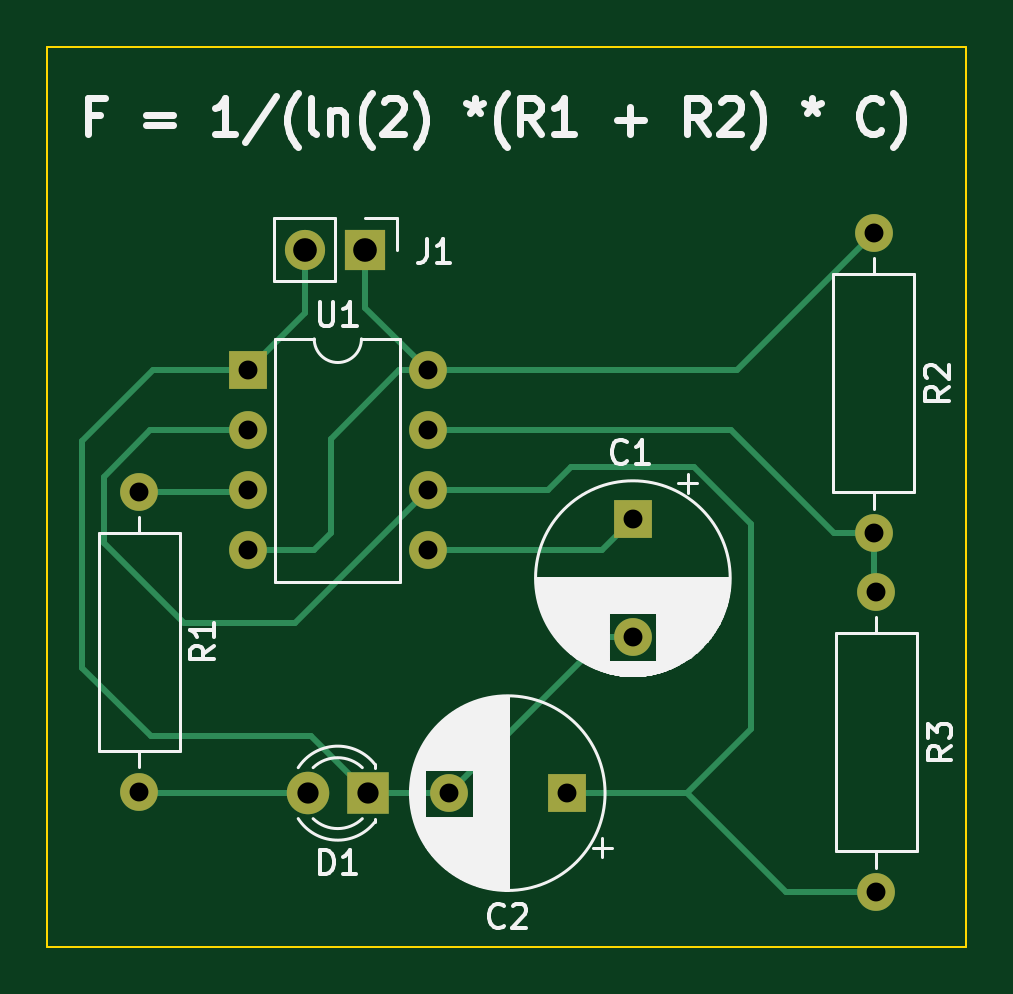
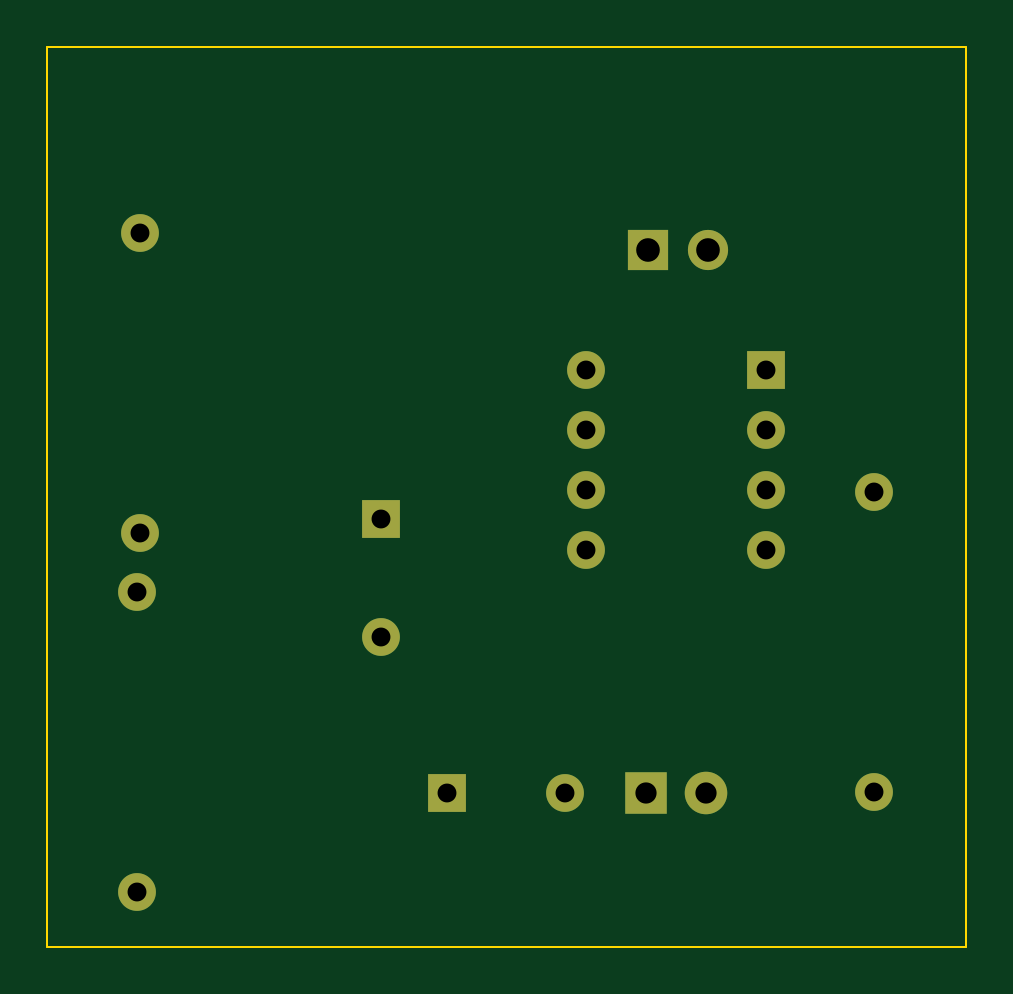
Circuit board: 11 layer files. Board 38.9 x 38.1 mm.
- bottom_copper: Milling test pcb-B_Cu.gbr (2230 bytes)
- bottom_mask: Milling test pcb-B_Mask.gbr (1412 bytes)
- paste: Milling test pcb-B_Paste.gbr (463 bytes)
- bottom_silk: Milling test pcb-B_Silkscreen.gbr (464 bytes)
- outline: Milling test pcb-Edge_Cuts.gbr (693 bytes)
- top_copper: Milling test pcb-F_Cu.gbr (4751 bytes)
- top_mask: Milling test pcb-F_Mask.gbr (1412 bytes)
- paste: Milling test pcb-F_Paste.gbr (463 bytes)
- top_silk: Milling test pcb-F_Silkscreen.gbr (27648 bytes)
- drill: Milling test pcb-NPTH.drl (272 bytes)
- drill: Milling test pcb-PTH.drl (801 bytes)

=== bottom_copper: Milling test pcb-B_Cu.gbr ===
%TF.GenerationSoftware,KiCad,Pcbnew,(6.0.7)*%
%TF.CreationDate,2023-09-09T12:04:14+08:00*%
%TF.ProjectId,Milling test pcb,4d696c6c-696e-4672-9074-657374207063,rev?*%
%TF.SameCoordinates,Original*%
%TF.FileFunction,Copper,L2,Bot*%
%TF.FilePolarity,Positive*%
%FSLAX46Y46*%
G04 Gerber Fmt 4.6, Leading zero omitted, Abs format (unit mm)*
G04 Created by KiCad (PCBNEW (6.0.7)) date 2023-09-09 12:04:14*
%MOMM*%
%LPD*%
G01*
G04 APERTURE LIST*
%TA.AperFunction,ComponentPad*%
%ADD10R,1.600000X1.600000*%
%TD*%
%TA.AperFunction,ComponentPad*%
%ADD11O,1.600000X1.600000*%
%TD*%
%TA.AperFunction,ComponentPad*%
%ADD12C,1.600000*%
%TD*%
%TA.AperFunction,ComponentPad*%
%ADD13R,1.700000X1.700000*%
%TD*%
%TA.AperFunction,ComponentPad*%
%ADD14O,1.700000X1.700000*%
%TD*%
%TA.AperFunction,ComponentPad*%
%ADD15R,1.800000X1.800000*%
%TD*%
%TA.AperFunction,ComponentPad*%
%ADD16C,1.800000*%
%TD*%
G04 APERTURE END LIST*
D10*
%TO.P,U1,1,GND*%
%TO.N,GND*%
X112600000Y-70600000D03*
D11*
%TO.P,U1,2,TR*%
%TO.N,/THR*%
X112600000Y-73140000D03*
%TO.P,U1,3,Q*%
%TO.N,/out*%
X112600000Y-75680000D03*
%TO.P,U1,4,R*%
%TO.N,+5V*%
X112600000Y-78220000D03*
%TO.P,U1,5,CV*%
%TO.N,Net-(C1-Pad1)*%
X120220000Y-78220000D03*
%TO.P,U1,6,THR*%
%TO.N,/THR*%
X120220000Y-75680000D03*
%TO.P,U1,7,DIS*%
%TO.N,/dis*%
X120220000Y-73140000D03*
%TO.P,U1,8,VCC*%
%TO.N,+5V*%
X120220000Y-70600000D03*
%TD*%
D12*
%TO.P,R3,1*%
%TO.N,/dis*%
X139200000Y-80000000D03*
D11*
%TO.P,R3,2*%
%TO.N,/THR*%
X139200000Y-92700000D03*
%TD*%
D12*
%TO.P,R2,1*%
%TO.N,+5V*%
X139100000Y-64800000D03*
D11*
%TO.P,R2,2*%
%TO.N,/dis*%
X139100000Y-77500000D03*
%TD*%
D12*
%TO.P,R1,1*%
%TO.N,/out*%
X108000000Y-75750000D03*
D11*
%TO.P,R1,2*%
%TO.N,Net-(D1-Pad2)*%
X108000000Y-88450000D03*
%TD*%
D13*
%TO.P,J1,1,Pin_1*%
%TO.N,+5V*%
X117575000Y-65500000D03*
D14*
%TO.P,J1,2,Pin_2*%
%TO.N,GND*%
X115035000Y-65500000D03*
%TD*%
D15*
%TO.P,D1,1,K*%
%TO.N,GND*%
X117675000Y-88500000D03*
D16*
%TO.P,D1,2,A*%
%TO.N,Net-(D1-Pad2)*%
X115135000Y-88500000D03*
%TD*%
D10*
%TO.P,C2,1*%
%TO.N,/THR*%
X126102651Y-88500000D03*
D12*
%TO.P,C2,2*%
%TO.N,GND*%
X121102651Y-88500000D03*
%TD*%
D10*
%TO.P,C1,1*%
%TO.N,Net-(C1-Pad1)*%
X128900000Y-76897349D03*
D12*
%TO.P,C1,2*%
%TO.N,GND*%
X128900000Y-81897349D03*
%TD*%
M02*

=== bottom_mask: Milling test pcb-B_Mask.gbr ===
%TF.GenerationSoftware,KiCad,Pcbnew,(6.0.7)*%
%TF.CreationDate,2023-09-09T12:04:14+08:00*%
%TF.ProjectId,Milling test pcb,4d696c6c-696e-4672-9074-657374207063,rev?*%
%TF.SameCoordinates,Original*%
%TF.FileFunction,Soldermask,Bot*%
%TF.FilePolarity,Negative*%
%FSLAX46Y46*%
G04 Gerber Fmt 4.6, Leading zero omitted, Abs format (unit mm)*
G04 Created by KiCad (PCBNEW (6.0.7)) date 2023-09-09 12:04:14*
%MOMM*%
%LPD*%
G01*
G04 APERTURE LIST*
%ADD10R,1.600000X1.600000*%
%ADD11O,1.600000X1.600000*%
%ADD12C,1.600000*%
%ADD13R,1.700000X1.700000*%
%ADD14O,1.700000X1.700000*%
%ADD15R,1.800000X1.800000*%
%ADD16C,1.800000*%
G04 APERTURE END LIST*
D10*
%TO.C,U1*%
X112600000Y-70600000D03*
D11*
X112600000Y-73140000D03*
X112600000Y-75680000D03*
X112600000Y-78220000D03*
X120220000Y-78220000D03*
X120220000Y-75680000D03*
X120220000Y-73140000D03*
X120220000Y-70600000D03*
%TD*%
D12*
%TO.C,R3*%
X139200000Y-80000000D03*
D11*
X139200000Y-92700000D03*
%TD*%
D12*
%TO.C,R2*%
X139100000Y-64800000D03*
D11*
X139100000Y-77500000D03*
%TD*%
D12*
%TO.C,R1*%
X108000000Y-75750000D03*
D11*
X108000000Y-88450000D03*
%TD*%
D13*
%TO.C,J1*%
X117575000Y-65500000D03*
D14*
X115035000Y-65500000D03*
%TD*%
D15*
%TO.C,D1*%
X117675000Y-88500000D03*
D16*
X115135000Y-88500000D03*
%TD*%
D10*
%TO.C,C2*%
X126102651Y-88500000D03*
D12*
X121102651Y-88500000D03*
%TD*%
D10*
%TO.C,C1*%
X128900000Y-76897349D03*
D12*
X128900000Y-81897349D03*
%TD*%
M02*

=== paste: Milling test pcb-B_Paste.gbr ===
%TF.GenerationSoftware,KiCad,Pcbnew,(6.0.7)*%
%TF.CreationDate,2023-09-09T12:04:14+08:00*%
%TF.ProjectId,Milling test pcb,4d696c6c-696e-4672-9074-657374207063,rev?*%
%TF.SameCoordinates,Original*%
%TF.FileFunction,Paste,Bot*%
%TF.FilePolarity,Positive*%
%FSLAX46Y46*%
G04 Gerber Fmt 4.6, Leading zero omitted, Abs format (unit mm)*
G04 Created by KiCad (PCBNEW (6.0.7)) date 2023-09-09 12:04:14*
%MOMM*%
%LPD*%
G01*
G04 APERTURE LIST*
G04 APERTURE END LIST*
M02*

=== bottom_silk: Milling test pcb-B_Silkscreen.gbr ===
%TF.GenerationSoftware,KiCad,Pcbnew,(6.0.7)*%
%TF.CreationDate,2023-09-09T12:04:14+08:00*%
%TF.ProjectId,Milling test pcb,4d696c6c-696e-4672-9074-657374207063,rev?*%
%TF.SameCoordinates,Original*%
%TF.FileFunction,Legend,Bot*%
%TF.FilePolarity,Positive*%
%FSLAX46Y46*%
G04 Gerber Fmt 4.6, Leading zero omitted, Abs format (unit mm)*
G04 Created by KiCad (PCBNEW (6.0.7)) date 2023-09-09 12:04:14*
%MOMM*%
%LPD*%
G01*
G04 APERTURE LIST*
G04 APERTURE END LIST*
M02*

=== outline: Milling test pcb-Edge_Cuts.gbr ===
%TF.GenerationSoftware,KiCad,Pcbnew,(6.0.7)*%
%TF.CreationDate,2023-09-09T12:04:14+08:00*%
%TF.ProjectId,Milling test pcb,4d696c6c-696e-4672-9074-657374207063,rev?*%
%TF.SameCoordinates,Original*%
%TF.FileFunction,Profile,NP*%
%FSLAX46Y46*%
G04 Gerber Fmt 4.6, Leading zero omitted, Abs format (unit mm)*
G04 Created by KiCad (PCBNEW (6.0.7)) date 2023-09-09 12:04:14*
%MOMM*%
%LPD*%
G01*
G04 APERTURE LIST*
%TA.AperFunction,Profile*%
%ADD10C,0.100000*%
%TD*%
G04 APERTURE END LIST*
D10*
X104100000Y-56900000D02*
X143000000Y-56900000D01*
X143000000Y-56900000D02*
X143000000Y-95000000D01*
X143000000Y-95000000D02*
X104100000Y-95000000D01*
X104100000Y-95000000D02*
X104100000Y-56900000D01*
M02*

=== top_copper: Milling test pcb-F_Cu.gbr ===
%TF.GenerationSoftware,KiCad,Pcbnew,(6.0.7)*%
%TF.CreationDate,2023-09-09T12:04:14+08:00*%
%TF.ProjectId,Milling test pcb,4d696c6c-696e-4672-9074-657374207063,rev?*%
%TF.SameCoordinates,Original*%
%TF.FileFunction,Copper,L1,Top*%
%TF.FilePolarity,Positive*%
%FSLAX46Y46*%
G04 Gerber Fmt 4.6, Leading zero omitted, Abs format (unit mm)*
G04 Created by KiCad (PCBNEW (6.0.7)) date 2023-09-09 12:04:14*
%MOMM*%
%LPD*%
G01*
G04 APERTURE LIST*
%TA.AperFunction,ComponentPad*%
%ADD10R,1.600000X1.600000*%
%TD*%
%TA.AperFunction,ComponentPad*%
%ADD11O,1.600000X1.600000*%
%TD*%
%TA.AperFunction,ComponentPad*%
%ADD12C,1.600000*%
%TD*%
%TA.AperFunction,ComponentPad*%
%ADD13R,1.700000X1.700000*%
%TD*%
%TA.AperFunction,ComponentPad*%
%ADD14O,1.700000X1.700000*%
%TD*%
%TA.AperFunction,ComponentPad*%
%ADD15R,1.800000X1.800000*%
%TD*%
%TA.AperFunction,ComponentPad*%
%ADD16C,1.800000*%
%TD*%
%TA.AperFunction,Conductor*%
%ADD17C,0.250000*%
%TD*%
G04 APERTURE END LIST*
D10*
%TO.P,U1,1,GND*%
%TO.N,GND*%
X112600000Y-70600000D03*
D11*
%TO.P,U1,2,TR*%
%TO.N,/THR*%
X112600000Y-73140000D03*
%TO.P,U1,3,Q*%
%TO.N,/out*%
X112600000Y-75680000D03*
%TO.P,U1,4,R*%
%TO.N,+5V*%
X112600000Y-78220000D03*
%TO.P,U1,5,CV*%
%TO.N,Net-(C1-Pad1)*%
X120220000Y-78220000D03*
%TO.P,U1,6,THR*%
%TO.N,/THR*%
X120220000Y-75680000D03*
%TO.P,U1,7,DIS*%
%TO.N,/dis*%
X120220000Y-73140000D03*
%TO.P,U1,8,VCC*%
%TO.N,+5V*%
X120220000Y-70600000D03*
%TD*%
D12*
%TO.P,R3,1*%
%TO.N,/dis*%
X139200000Y-80000000D03*
D11*
%TO.P,R3,2*%
%TO.N,/THR*%
X139200000Y-92700000D03*
%TD*%
D12*
%TO.P,R2,1*%
%TO.N,+5V*%
X139100000Y-64800000D03*
D11*
%TO.P,R2,2*%
%TO.N,/dis*%
X139100000Y-77500000D03*
%TD*%
D12*
%TO.P,R1,1*%
%TO.N,/out*%
X108000000Y-75750000D03*
D11*
%TO.P,R1,2*%
%TO.N,Net-(D1-Pad2)*%
X108000000Y-88450000D03*
%TD*%
D13*
%TO.P,J1,1,Pin_1*%
%TO.N,+5V*%
X117575000Y-65500000D03*
D14*
%TO.P,J1,2,Pin_2*%
%TO.N,GND*%
X115035000Y-65500000D03*
%TD*%
D15*
%TO.P,D1,1,K*%
%TO.N,GND*%
X117675000Y-88500000D03*
D16*
%TO.P,D1,2,A*%
%TO.N,Net-(D1-Pad2)*%
X115135000Y-88500000D03*
%TD*%
D10*
%TO.P,C2,1*%
%TO.N,/THR*%
X126102651Y-88500000D03*
D12*
%TO.P,C2,2*%
%TO.N,GND*%
X121102651Y-88500000D03*
%TD*%
D10*
%TO.P,C1,1*%
%TO.N,Net-(C1-Pad1)*%
X128900000Y-76897349D03*
D12*
%TO.P,C1,2*%
%TO.N,GND*%
X128900000Y-81897349D03*
%TD*%
D17*
%TO.N,GND*%
X108600000Y-70600000D02*
X112600000Y-70600000D01*
X105600000Y-73600000D02*
X108600000Y-70600000D01*
X105600000Y-83200000D02*
X105600000Y-73600000D01*
X108500000Y-86100000D02*
X105600000Y-83200000D01*
X117675000Y-88500000D02*
X115275000Y-86100000D01*
X115275000Y-86100000D02*
X108500000Y-86100000D01*
%TO.N,/THR*%
X106500000Y-75100000D02*
X108460000Y-73140000D01*
X106500000Y-77900000D02*
X106500000Y-75100000D01*
X109900000Y-81300000D02*
X106500000Y-77900000D01*
X108460000Y-73140000D02*
X112600000Y-73140000D01*
X114600000Y-81300000D02*
X109900000Y-81300000D01*
X120220000Y-75680000D02*
X114600000Y-81300000D01*
%TO.N,+5V*%
X116100000Y-73500000D02*
X116100000Y-77500000D01*
X119000000Y-70600000D02*
X116100000Y-73500000D01*
X120220000Y-70600000D02*
X119000000Y-70600000D01*
X116100000Y-77500000D02*
X115380000Y-78220000D01*
X115380000Y-78220000D02*
X112600000Y-78220000D01*
X133300000Y-70600000D02*
X139100000Y-64800000D01*
X120220000Y-70600000D02*
X133300000Y-70600000D01*
%TO.N,/THR*%
X133900000Y-77100000D02*
X133900000Y-85800000D01*
X131500000Y-74700000D02*
X133900000Y-77100000D01*
X125320000Y-75680000D02*
X126300000Y-74700000D01*
X126300000Y-74700000D02*
X131500000Y-74700000D01*
X133900000Y-85800000D02*
X131200000Y-88500000D01*
X120220000Y-75680000D02*
X125320000Y-75680000D01*
X131200000Y-88500000D02*
X126102651Y-88500000D01*
X135400000Y-92700000D02*
X131200000Y-88500000D01*
X139200000Y-92700000D02*
X135400000Y-92700000D01*
%TO.N,/dis*%
X137400000Y-77500000D02*
X133040000Y-73140000D01*
X133040000Y-73140000D02*
X120220000Y-73140000D01*
X139100000Y-77500000D02*
X137400000Y-77500000D01*
X139100000Y-79900000D02*
X139200000Y-80000000D01*
X139100000Y-77500000D02*
X139100000Y-79900000D01*
%TO.N,+5V*%
X117575000Y-67955000D02*
X120220000Y-70600000D01*
X117575000Y-65500000D02*
X117575000Y-67955000D01*
%TO.N,GND*%
X115035000Y-68165000D02*
X112600000Y-70600000D01*
X115035000Y-65500000D02*
X115035000Y-68165000D01*
%TO.N,/out*%
X112530000Y-75750000D02*
X112600000Y-75680000D01*
X108000000Y-75750000D02*
X112530000Y-75750000D01*
%TO.N,Net-(D1-Pad2)*%
X115135000Y-88500000D02*
X108050000Y-88500000D01*
X108050000Y-88500000D02*
X108000000Y-88450000D01*
%TO.N,GND*%
X121102651Y-88500000D02*
X117675000Y-88500000D01*
X127705302Y-81897349D02*
X121102651Y-88500000D01*
X128900000Y-81897349D02*
X127705302Y-81897349D01*
%TO.N,Net-(C1-Pad1)*%
X120220000Y-78220000D02*
X127577349Y-78220000D01*
X127577349Y-78220000D02*
X128900000Y-76897349D01*
%TD*%
M02*

=== top_mask: Milling test pcb-F_Mask.gbr ===
%TF.GenerationSoftware,KiCad,Pcbnew,(6.0.7)*%
%TF.CreationDate,2023-09-09T12:04:14+08:00*%
%TF.ProjectId,Milling test pcb,4d696c6c-696e-4672-9074-657374207063,rev?*%
%TF.SameCoordinates,Original*%
%TF.FileFunction,Soldermask,Top*%
%TF.FilePolarity,Negative*%
%FSLAX46Y46*%
G04 Gerber Fmt 4.6, Leading zero omitted, Abs format (unit mm)*
G04 Created by KiCad (PCBNEW (6.0.7)) date 2023-09-09 12:04:14*
%MOMM*%
%LPD*%
G01*
G04 APERTURE LIST*
%ADD10R,1.600000X1.600000*%
%ADD11O,1.600000X1.600000*%
%ADD12C,1.600000*%
%ADD13R,1.700000X1.700000*%
%ADD14O,1.700000X1.700000*%
%ADD15R,1.800000X1.800000*%
%ADD16C,1.800000*%
G04 APERTURE END LIST*
D10*
%TO.C,U1*%
X112600000Y-70600000D03*
D11*
X112600000Y-73140000D03*
X112600000Y-75680000D03*
X112600000Y-78220000D03*
X120220000Y-78220000D03*
X120220000Y-75680000D03*
X120220000Y-73140000D03*
X120220000Y-70600000D03*
%TD*%
D12*
%TO.C,R3*%
X139200000Y-80000000D03*
D11*
X139200000Y-92700000D03*
%TD*%
D12*
%TO.C,R2*%
X139100000Y-64800000D03*
D11*
X139100000Y-77500000D03*
%TD*%
D12*
%TO.C,R1*%
X108000000Y-75750000D03*
D11*
X108000000Y-88450000D03*
%TD*%
D13*
%TO.C,J1*%
X117575000Y-65500000D03*
D14*
X115035000Y-65500000D03*
%TD*%
D15*
%TO.C,D1*%
X117675000Y-88500000D03*
D16*
X115135000Y-88500000D03*
%TD*%
D10*
%TO.C,C2*%
X126102651Y-88500000D03*
D12*
X121102651Y-88500000D03*
%TD*%
D10*
%TO.C,C1*%
X128900000Y-76897349D03*
D12*
X128900000Y-81897349D03*
%TD*%
M02*

=== paste: Milling test pcb-F_Paste.gbr ===
%TF.GenerationSoftware,KiCad,Pcbnew,(6.0.7)*%
%TF.CreationDate,2023-09-09T12:04:14+08:00*%
%TF.ProjectId,Milling test pcb,4d696c6c-696e-4672-9074-657374207063,rev?*%
%TF.SameCoordinates,Original*%
%TF.FileFunction,Paste,Top*%
%TF.FilePolarity,Positive*%
%FSLAX46Y46*%
G04 Gerber Fmt 4.6, Leading zero omitted, Abs format (unit mm)*
G04 Created by KiCad (PCBNEW (6.0.7)) date 2023-09-09 12:04:14*
%MOMM*%
%LPD*%
G01*
G04 APERTURE LIST*
G04 APERTURE END LIST*
M02*

=== top_silk: Milling test pcb-F_Silkscreen.gbr (27648 bytes, source omitted) ===
=== drill: Milling test pcb-NPTH.drl ===
M48
; DRILL file {KiCad (6.0.7)} date Sat Sep  9 12:04:11 2023
; FORMAT={-:-/ absolute / inch / decimal}
; #@! TF.CreationDate,2023-09-09T12:04:11+08:00
; #@! TF.GenerationSoftware,Kicad,Pcbnew,(6.0.7)
; #@! TF.FileFunction,NonPlated,1,2,NPTH
FMAT,2
INCH
%
G90
G05
T0
M30

=== drill: Milling test pcb-PTH.drl ===
M48
; DRILL file {KiCad (6.0.7)} date Sat Sep  9 12:04:11 2023
; FORMAT={-:-/ absolute / inch / decimal}
; #@! TF.CreationDate,2023-09-09T12:04:11+08:00
; #@! TF.GenerationSoftware,Kicad,Pcbnew,(6.0.7)
; #@! TF.FileFunction,Plated,1,2,PTH
FMAT,2
INCH
; #@! TA.AperFunction,Plated,PTH,ComponentDrill
T1C0.0315
; #@! TA.AperFunction,Plated,PTH,ComponentDrill
T2C0.0354
; #@! TA.AperFunction,Plated,PTH,ComponentDrill
T3C0.0394
%
G90
G05
T1
X4.252Y-2.9823
X4.252Y-3.4823
X4.4331Y-2.7795
X4.4331Y-2.8795
X4.4331Y-2.9795
X4.4331Y-3.0795
X4.7331Y-2.7795
X4.7331Y-2.8795
X4.7331Y-2.9795
X4.7331Y-3.0795
X4.7678Y-3.4843
X4.9647Y-3.4843
X5.0748Y-3.0275
X5.0748Y-3.2243
X5.4764Y-2.5512
X5.4764Y-3.0512
X5.4803Y-3.1496
X5.4803Y-3.6496
T2
X4.5329Y-3.4843
X4.6329Y-3.4843
T3
X4.5289Y-2.5787
X4.6289Y-2.5787
T0
M30

